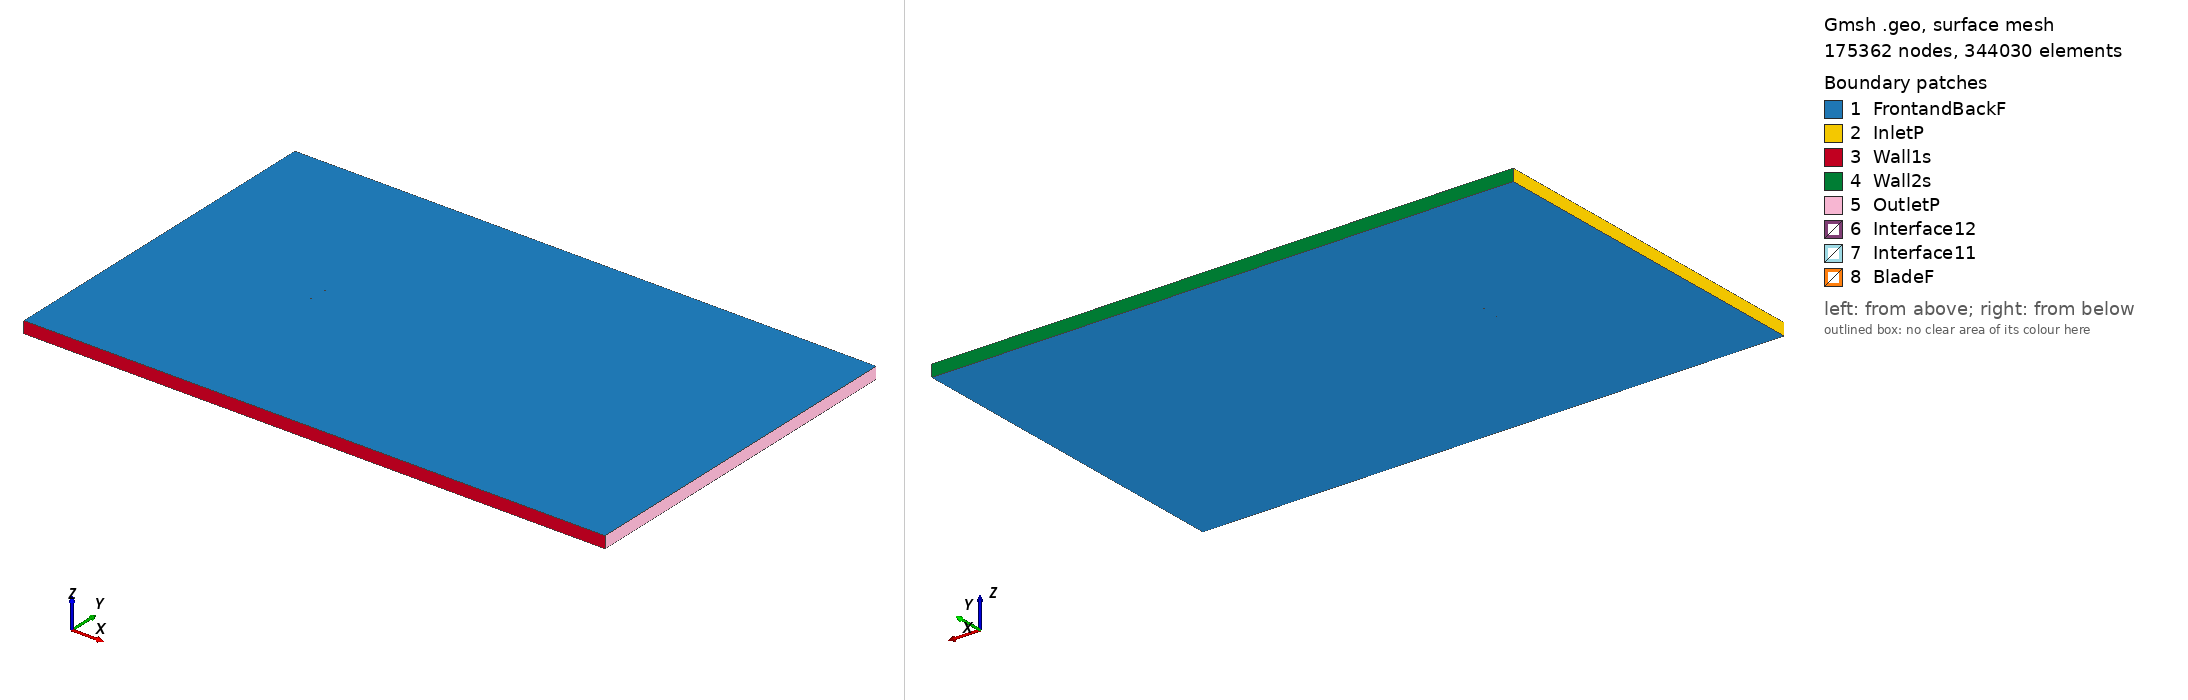

Gmsh geometry script, surface-meshed: 175362 nodes, 344030 surface elements. Boundary patches (legend numbers): 1 FrontandBackF, 2 InletP, 3 Wall1s, 4 Wall2s, 5 OutletP, 6 Interface12, 7 Interface11, 8 BladeF. Left view from above one corner, right view from below the opposite corner. Legend entries are the model's physical surfaces. The drawing asked Gmsh for element sizes between 1% and 20% of the model's largest extent; the script's own settings can give other sizes.

=== e1233_tsr_-4.4211_aoa_-7.8113.geo (drawn) ===
SetFactory("OpenCASCADE");

Point(1) = {0.074020, 0.743331, 0, 1.0};
Point(2) = {0.073725, 0.743415, 0, 1.0};
Point(3) = {0.071842, 0.743902, 0, 1.0};
Point(4) = {0.069683, 0.744359, 0, 1.0};
Point(5) = {0.067218, 0.744781, 0, 1.0};
Point(6) = {0.064444, 0.745189, 0, 1.0};
Point(7) = {0.061380, 0.745593, 0, 1.0};
Point(8) = {0.058044, 0.745995, 0, 1.0};
Point(9) = {0.054452, 0.746392, 0, 1.0};
Point(10) = {0.050629, 0.746789, 0, 1.0};
Point(11) = {0.046594, 0.747181, 0, 1.0};
Point(12) = {0.042370, 0.747567, 0, 1.0};
Point(13) = {0.037980, 0.747943, 0, 1.0};
Point(14) = {0.033451, 0.748306, 0, 1.0};
Point(15) = {0.028804, 0.748649, 0, 1.0};
Point(16) = {0.024065, 0.748968, 0, 1.0};
Point(17) = {0.019260, 0.749257, 0, 1.0};
Point(18) = {0.014412, 0.749508, 0, 1.0};
Point(19) = {0.009544, 0.749716, 0, 1.0};
Point(20) = {0.004681, 0.749872, 0, 1.0};
Point(21) = {-0.000155, 0.749969, 0, 1.0};
Point(22) = {-0.004943, 0.750000, 0, 1.0};
Point(23) = {-0.009662, 0.749956, 0, 1.0};
Point(24) = {-0.014293, 0.749832, 0, 1.0};
Point(25) = {-0.018817, 0.749620, 0, 1.0};
Point(26) = {-0.023219, 0.749312, 0, 1.0};
Point(27) = {-0.027479, 0.748904, 0, 1.0};
Point(28) = {-0.031584, 0.748387, 0, 1.0};
Point(29) = {-0.035525, 0.747753, 0, 1.0};
Point(30) = {-0.039295, 0.746999, 0, 1.0};
Point(31) = {-0.042887, 0.746121, 0, 1.0};
Point(32) = {-0.046299, 0.745118, 0, 1.0};
Point(33) = {-0.049532, 0.743995, 0, 1.0};
Point(34) = {-0.052583, 0.742760, 0, 1.0};
Point(35) = {-0.055453, 0.741420, 0, 1.0};
Point(36) = {-0.058142, 0.739988, 0, 1.0};
Point(37) = {-0.060649, 0.738483, 0, 1.0};
Point(38) = {-0.062966, 0.736924, 0, 1.0};
Point(39) = {-0.065088, 0.735327, 0, 1.0};
Point(40) = {-0.067005, 0.733706, 0, 1.0};
Point(41) = {-0.068711, 0.732074, 0, 1.0};
Point(42) = {-0.070199, 0.730447, 0, 1.0};
Point(43) = {-0.071466, 0.728841, 0, 1.0};
Point(44) = {-0.072508, 0.727267, 0, 1.0};
Point(45) = {-0.073321, 0.725744, 0, 1.0};
Point(46) = {-0.074155, 0.723131, 0, 1.0};
Point(47) = {-0.074350, 0.721936, 0, 1.0};
Point(48) = {-0.074304, 0.720876, 0, 1.0};
Point(49) = {-0.073994, 0.720027, 0, 1.0};
Point(50) = {-0.073309, 0.719357, 0, 1.0};
Point(51) = {-0.072219, 0.718764, 0, 1.0};
Point(52) = {-0.070805, 0.718240, 0, 1.0};
Point(53) = {-0.069088, 0.717796, 0, 1.0};
Point(54) = {-0.067081, 0.717449, 0, 1.0};
Point(55) = {-0.064780, 0.717208, 0, 1.0};
Point(56) = {-0.062186, 0.717067, 0, 1.0};
Point(57) = {-0.059306, 0.717018, 0, 1.0};
Point(58) = {-0.056155, 0.717054, 0, 1.0};
Point(59) = {-0.052748, 0.717169, 0, 1.0};
Point(60) = {-0.049103, 0.717362, 0, 1.0};
Point(61) = {-0.045241, 0.717627, 0, 1.0};
Point(62) = {-0.041179, 0.717963, 0, 1.0};
Point(63) = {-0.036938, 0.718368, 0, 1.0};
Point(64) = {-0.032539, 0.718841, 0, 1.0};
Point(65) = {-0.028003, 0.719378, 0, 1.0};
Point(66) = {-0.023353, 0.719980, 0, 1.0};
Point(67) = {-0.018611, 0.720644, 0, 1.0};
Point(68) = {-0.013801, 0.721371, 0, 1.0};
Point(69) = {-0.008946, 0.722160, 0, 1.0};
Point(70) = {-0.004069, 0.723018, 0, 1.0};
Point(71) = {0.000808, 0.723953, 0, 1.0};
Point(72) = {0.005678, 0.724969, 0, 1.0};
Point(73) = {0.010531, 0.726067, 0, 1.0};
Point(74) = {0.015357, 0.727238, 0, 1.0};
Point(75) = {0.020145, 0.728480, 0, 1.0};
Point(76) = {0.024884, 0.729786, 0, 1.0};
Point(77) = {0.029571, 0.731159, 0, 1.0};
Point(78) = {0.034229, 0.732574, 0, 1.0};
Point(79) = {0.038851, 0.733981, 0, 1.0};
Point(80) = {0.043407, 0.735336, 0, 1.0};
Point(81) = {0.047859, 0.736607, 0, 1.0};
Point(82) = {0.052168, 0.737771, 0, 1.0};
Point(83) = {0.056294, 0.738807, 0, 1.0};
Point(84) = {0.060193, 0.739701, 0, 1.0};
Point(85) = {0.063826, 0.740444, 0, 1.0};
Point(86) = {0.067149, 0.741034, 0, 1.0};
Point(87) = {0.070120, 0.741468, 0, 1.0};
Point(88) = {0.072693, 0.741758, 0, 1.0};
Point(89) = {0.074218, 0.741890, 0, 1.0};
Point(90) = {-0.074020, -0.743331, 0, 1.0};
Point(91) = {-0.073725, -0.743415, 0, 1.0};
Point(92) = {-0.071842, -0.743902, 0, 1.0};
Point(93) = {-0.069683, -0.744359, 0, 1.0};
Point(94) = {-0.067218, -0.744781, 0, 1.0};
Point(95) = {-0.064444, -0.745189, 0, 1.0};
Point(96) = {-0.061380, -0.745593, 0, 1.0};
Point(97) = {-0.058044, -0.745995, 0, 1.0};
Point(98) = {-0.054452, -0.746392, 0, 1.0};
Point(99) = {-0.050629, -0.746789, 0, 1.0};
Point(100) = {-0.046594, -0.747181, 0, 1.0};
Point(101) = {-0.042370, -0.747567, 0, 1.0};
Point(102) = {-0.037980, -0.747943, 0, 1.0};
Point(103) = {-0.033451, -0.748306, 0, 1.0};
Point(104) = {-0.028804, -0.748649, 0, 1.0};
Point(105) = {-0.024065, -0.748968, 0, 1.0};
Point(106) = {-0.019260, -0.749257, 0, 1.0};
Point(107) = {-0.014412, -0.749508, 0, 1.0};
Point(108) = {-0.009544, -0.749716, 0, 1.0};
Point(109) = {-0.004681, -0.749872, 0, 1.0};
Point(110) = {0.000155, -0.749969, 0, 1.0};
Point(111) = {0.004943, -0.750000, 0, 1.0};
Point(112) = {0.009662, -0.749956, 0, 1.0};
Point(113) = {0.014293, -0.749832, 0, 1.0};
Point(114) = {0.018817, -0.749620, 0, 1.0};
Point(115) = {0.023219, -0.749312, 0, 1.0};
Point(116) = {0.027479, -0.748904, 0, 1.0};
Point(117) = {0.031584, -0.748387, 0, 1.0};
Point(118) = {0.035525, -0.747753, 0, 1.0};
Point(119) = {0.039295, -0.746999, 0, 1.0};
Point(120) = {0.042887, -0.746121, 0, 1.0};
Point(121) = {0.046299, -0.745118, 0, 1.0};
Point(122) = {0.049532, -0.743995, 0, 1.0};
Point(123) = {0.052583, -0.742760, 0, 1.0};
Point(124) = {0.055453, -0.741420, 0, 1.0};
Point(125) = {0.058142, -0.739988, 0, 1.0};
Point(126) = {0.060649, -0.738483, 0, 1.0};
Point(127) = {0.062966, -0.736924, 0, 1.0};
Point(128) = {0.065088, -0.735327, 0, 1.0};
Point(129) = {0.067005, -0.733706, 0, 1.0};
Point(130) = {0.068711, -0.732074, 0, 1.0};
Point(131) = {0.070199, -0.730447, 0, 1.0};
Point(132) = {0.071466, -0.728841, 0, 1.0};
Point(133) = {0.072508, -0.727267, 0, 1.0};
Point(134) = {0.073321, -0.725744, 0, 1.0};
Point(135) = {0.074155, -0.723131, 0, 1.0};
Point(136) = {0.074350, -0.721936, 0, 1.0};
Point(137) = {0.074304, -0.720876, 0, 1.0};
Point(138) = {0.073994, -0.720027, 0, 1.0};
Point(139) = {0.073309, -0.719357, 0, 1.0};
Point(140) = {0.072219, -0.718764, 0, 1.0};
Point(141) = {0.070805, -0.718240, 0, 1.0};
Point(142) = {0.069088, -0.717796, 0, 1.0};
Point(143) = {0.067081, -0.717449, 0, 1.0};
Point(144) = {0.064780, -0.717208, 0, 1.0};
Point(145) = {0.062186, -0.717067, 0, 1.0};
Point(146) = {0.059306, -0.717018, 0, 1.0};
Point(147) = {0.056155, -0.717054, 0, 1.0};
Point(148) = {0.052748, -0.717169, 0, 1.0};
Point(149) = {0.049103, -0.717362, 0, 1.0};
Point(150) = {0.045241, -0.717627, 0, 1.0};
Point(151) = {0.041179, -0.717963, 0, 1.0};
Point(152) = {0.036938, -0.718368, 0, 1.0};
Point(153) = {0.032539, -0.718841, 0, 1.0};
Point(154) = {0.028003, -0.719378, 0, 1.0};
Point(155) = {0.023353, -0.719980, 0, 1.0};
Point(156) = {0.018611, -0.720644, 0, 1.0};
Point(157) = {0.013801, -0.721371, 0, 1.0};
Point(158) = {0.008946, -0.722160, 0, 1.0};
Point(159) = {0.004069, -0.723018, 0, 1.0};
Point(160) = {-0.000808, -0.723953, 0, 1.0};
Point(161) = {-0.005678, -0.724969, 0, 1.0};
Point(162) = {-0.010531, -0.726067, 0, 1.0};
Point(163) = {-0.015357, -0.727238, 0, 1.0};
Point(164) = {-0.020145, -0.728480, 0, 1.0};
Point(165) = {-0.024884, -0.729786, 0, 1.0};
Point(166) = {-0.029571, -0.731159, 0, 1.0};
Point(167) = {-0.034229, -0.732574, 0, 1.0};
Point(168) = {-0.038851, -0.733981, 0, 1.0};
Point(169) = {-0.043407, -0.735336, 0, 1.0};
Point(170) = {-0.047859, -0.736607, 0, 1.0};
Point(171) = {-0.052168, -0.737771, 0, 1.0};
Point(172) = {-0.056294, -0.738807, 0, 1.0};
Point(173) = {-0.060193, -0.739701, 0, 1.0};
Point(174) = {-0.063826, -0.740444, 0, 1.0};
Point(175) = {-0.067149, -0.741034, 0, 1.0};
Point(176) = {-0.070120, -0.741468, 0, 1.0};
Point(177) = {-0.072693, -0.741758, 0, 1.0};
Point(178) = {-0.074218, -0.741890, 0, 1.0};

// Lines: first blade (splines 1-4)
Spline(1) = {1:30};
Spline(2) = {30:64};
Spline(3) = {64:89};
Spline(4) = {89,1};

// Lines: second blade (splines 5-8)
Spline(5) = {90:119};
Spline(6) = {119:153};
Spline(7) = {153:178};
Spline(8) = {178,90};

// Outer domain (points 20001-4 and lines)
Point(179) = {-13.50000000, -15.00000000, 0, 1.0};
Point(180) = {-13.50000000, 15.00000000, 0, 1.0};
Point(181) = {36.00000000, 15.00000000, 0, 1.0};
Point(182) = {36.00000000, -15.00000000, 0, 1.0};
Line(11) = {179, 180};
Line(12) = {180, 181};
Line(13) = {181, 182};
Line(14) = {179, 182};

// Interface (between moving and stationary domain) (circles)
Circle(9) = {0, 0, 0, 0.80000000, 0, 2*Pi};
Circle(10) = {0, 0, 0, 0.80000000, 0, 2*Pi};

// Loops collect Lines/Splines/etc (blade1, blade2, domain, first circle)
Line Loop(1) = {1:4};
Line Loop(2) = {5:8};
Line Loop(3) = {11,12,13,-14};
Line Loop(4) = {9};

// BooleanDifference cuts out the circle/interface from the domain
Plane Surface(1) = {3};
Plane Surface(2) = {4};
BooleanDifference{ Surface{1}; Delete;}{ Surface{2}; Delete;}

// This one cuts out the blades from the inner circle/interface
Line Loop(6) = {10};
Plane Surface(5) = {6};
Plane Surface(6) = {1};
Plane Surface(7) = {2};
BooleanDifference{ Surface{5}; Delete;}{ Surface{6,7}; Delete;}

// extrude to 3rd dimension
Extrude {0, 0, 1} {Surface{1}; Surface{5}; Layers{1}; Recombine;}

// Physical Surfaces are the named boundaries (patches)
Physical Surface("Interface11") = {12};
Physical Surface("Interface12") = {10};

// sides of domain
Physical Surface("InletP") = {6};
Physical Surface("OutletP") = {9};

// top and bottom of domain
Physical Surface("Wall1s") = {7};
Physical Surface("Wall2s") = {8};

// Check FrontandBackF by ensuring there is nothing in the 3rd dimension
Physical Surface("FrontandBackF") = {1,11,5,21};
Physical Surface("BladeF") = {13:20};
Physical Volume("Turbine") = {2};
Physical Volume("Farfield") = {1};

// settings for airfoil boundary layer
Field[1] = BoundaryLayer;
Field[1].EdgesList = {1:8};
Field[1].hwall_n = 1e-3;
Field[1].thickness = 1.5e-2;
Field[1].ratio = 1.05;
Field[1].Quads = 1;
BoundaryLayer Field = 1;

// control points for mesh (blade and interface)
// floor((arc length / 1.5mm)/ 6) -> Transfinite Line
Transfinite Line {1,2,3,5,6,7} = 34 Using Progression 1;
Transfinite Line {4,8} = 2 Using Progression 1;
Transfinite Line {9, 15} = 800 Using Progression 1;

// For more information on gmsh syntax, visit http://gmsh.info/doc/texinfo/gmsh.html
